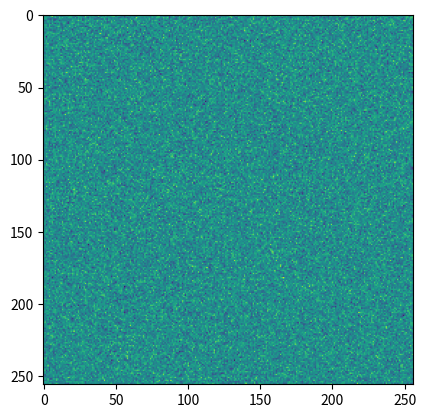

Recreate this plot in Python.
print("Hello World!")

a = 8

print("The variable a holds the value", a)

a = 3

!pwd

!mkdir testdir
!ls

# In case you want to delete the directory, uncomment the line below and run the cell
# !rm -rf testdir

!pip install matplotlib numpy==1.20.2

from matplotlib import pyplot as plt
import numpy as np

noise = np.random.randn(256, 256)
plt.imshow(noise)
plt.show()

["hello", "world"]

[0, 1.5, "hello"]

a = [1, 2, 3, 4]
len(a)

b = [5, 6, 7, 8]
b*2

for i in zip(a,b):
    print(i)

print(list(zip(["a", "b", "c"], [1, 2, 3])))

c=a+b
print(c)

c[1]

c[0:2]

c[:2]

c[-2:]

c[1]=1
c.append(9)
c

d=[c, 9, 10]
d

for i in range(10):
    print(i)

for i in range(2, 12, 3):
    print(i)

x=range(10)
for i in x[::-1]:
    print(i)

l = [2, 10, 42, 3, 37]
l.sort() # changes l
l

l = [2, 10, 42, 3, 37]
print(sorted(l)) # doesn't change l
l

a = {'x': 1, 'y': 2, 'z': 3}

a['x']

a.keys()

a.values()

a.items()